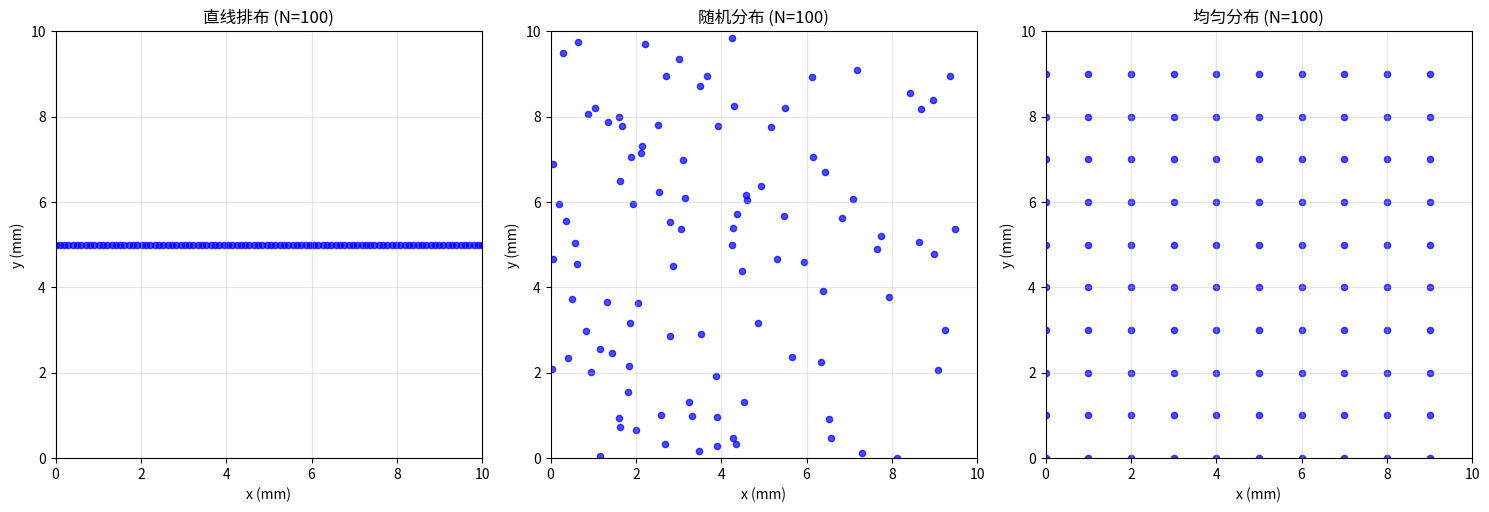

Write the Python code that produced this figure.
# particle_initialization.py
import numpy as np
import math


def _min_distance_random_sampling(width, height, min_dist, target_count, rng):
    """
    生成均匀随机分布的采样点，同时保证任意两点之间的距离不少于 min_dist。
    使用最简单、最可靠的暴力检查方法。

    :param width: 区域宽度 (x 方向长度)
    :param height: 区域高度 (y 方向长度)
    :param min_dist: 最小允许距离
    :param target_count: 需要生成的点数
    :param rng: NumPy 随机生成器
    :return: (target_count, 2) 的数组，每行是一个点的 (x, y)
    """
    if target_count == 0:
        return np.zeros((0, 2), dtype=float)

    print(f"开始生成 {target_count} 个粒子，最小距离要求: {min_dist*1e6:.2f} 微米")
    print(f"域大小: {width*1000:.2f}mm x {height*1000:.2f}mm")
    
    # 使用列表存储点，确保类型一致
    samples = []
    min_dist_sq = min_dist * min_dist
    
    # 计算理论最大容量
    max_capacity = int((width * height) / (np.pi * (min_dist / 2) ** 2))
    print(f"理论最大容量: {max_capacity} 个粒子")
    if target_count > max_capacity * 0.9:
        print(f"警告: 粒子数量 {target_count} 超过理论最大容量的90%，可能无法全部放置")

    max_total_attempts = max(1000 * target_count, 100000)
    attempts = 0
    consecutive_failures = 0

    while len(samples) < target_count:
        if attempts >= max_total_attempts:
            raise RuntimeError(
                f"达到最大尝试次数 {max_total_attempts}，无法生成 {target_count} 个粒子。"
                f"已生成 {len(samples)} 个。请减少粒子数量或增大域尺寸。"
            )
        
        # 生成候选点
        candidate_x = float(rng.uniform(0.0, width))
        candidate_y = float(rng.uniform(0.0, height))
        candidate = np.array([candidate_x, candidate_y], dtype=np.float64)
        attempts += 1

        # 严格检查：与所有已存在的点比较距离
        too_close = False
        if len(samples) > 0:
            # 转换为numpy数组进行向量化计算
            existing = np.array(samples, dtype=np.float64)
            dx = existing[:, 0] - candidate_x
            dy = existing[:, 1] - candidate_y
            dist_sq = dx * dx + dy * dy
            min_existing_dist_sq = np.min(dist_sq)
            
            if min_existing_dist_sq < min_dist_sq:
                too_close = True
                consecutive_failures += 1
            else:
                consecutive_failures = 0

        if too_close:
            continue

        # 验证通过，添加新点
        samples.append([candidate_x, candidate_y])
        
        # 每100个粒子打印一次进度
        if len(samples) % max(1, target_count // 20) == 0 or len(samples) == target_count:
            print(f"已生成 {len(samples)}/{target_count} 个粒子 (尝试次数: {attempts}, 成功率: {len(samples)/attempts*100:.2f}%)")

    # 转换为numpy数组
    samples_array = np.array(samples, dtype=np.float64)
    
    # 最终严格验证：使用scipy的pdist进行高效验证
    print(f"开始最终验证，检查 {len(samples_array)} 个粒子之间的距离...")
    try:
        from scipy.spatial.distance import pdist
        distances = pdist(samples_array)
        min_actual_dist = float(np.min(distances))
        violations = distances < (min_dist - 1e-12)
        violation_count = int(np.sum(violations))
        
        if violation_count > 0:
            # 找出违规的点对
            from scipy.spatial.distance import squareform
            dist_matrix = squareform(distances)
            viol_pairs = []
            for i in range(len(samples_array)):
                for j in range(i + 1, len(samples_array)):
                    if dist_matrix[i, j] < min_dist - 1e-12:
                        viol_pairs.append((i, j, dist_matrix[i, j]))
                        if len(viol_pairs) >= 10:
                            break
                if len(viol_pairs) >= 10:
                    break
            
            print(f"发现 {violation_count} 个距离违规！")
            for i, (idx1, idx2, dist) in enumerate(viol_pairs[:10]):
                print(f"  违规 {i+1}: 粒子 {idx1} ({samples_array[idx1]*1000}) 和 {idx2} ({samples_array[idx2]*1000}) 距离 {dist*1e6:.4f} 微米 < {min_dist*1e6:.4f} 微米")
            
            raise RuntimeError(
                f"验证失败: 发现 {violation_count} 个距离违规。最小实际距离: {min_actual_dist*1e6:.4f} 微米, 要求: {min_dist*1e6:.4f} 微米"
            )
        
        print(f"✓ 验证通过: 所有 {len(samples_array)} 个粒子之间距离 >= {min_dist*1e6:.4f} 微米")
        print(f"  最小实际距离: {min_actual_dist*1e6:.4f} 微米")
        print(f"  平均距离: {np.mean(distances)*1e6:.4f} 微米")
        
    except ImportError:
        # 如果没有scipy，使用简单的双重循环验证
        print("警告: 未安装scipy，使用较慢的验证方法")
        min_actual_dist = float('inf')
        violation_count = 0
        
        for i in range(len(samples_array)):
            for j in range(i + 1, len(samples_array)):
                dx = samples_array[i, 0] - samples_array[j, 0]
                dy = samples_array[i, 1] - samples_array[j, 1]
                dist = np.sqrt(dx * dx + dy * dy)
                min_actual_dist = min(min_actual_dist, dist)
                if dist < min_dist - 1e-12:
                    violation_count += 1
                    if violation_count <= 10:
                        print(f"违规: 粒子 {i} 和 {j} 距离 {dist*1e6:.4f} 微米 < {min_dist*1e6:.4f} 微米")
        
        if violation_count > 0:
            raise RuntimeError(
                f"验证失败: 发现 {violation_count} 个距离违规。最小实际距离: {min_actual_dist*1e6:.4f} 微米, 要求: {min_dist*1e6:.4f} 微米"
            )
        
        print(f"✓ 验证通过: 所有粒子之间距离 >= {min_dist*1e6:.4f} 微米 (最小: {min_actual_dist*1e6:.4f} 微米)")

    return samples_array


def initialize_particles(N=0, domain_size=(0.01, 0.01), diameter=2e-6, density=2000, init_mode='linear'):
    """
    初始化粒子群
    
    :param N: 粒子数量
    :param domain_size: 模拟域尺寸 (Lx, Ly)，单位：米
    :param diameter: 每个粒子的直径，单位：米
    :param density: 每个粒子的密度，单位：kg/m^3
    :param init_mode: 初始化模式
        - 'linear': 直线排布（在域内均匀分布）
        - 'linear_poly': 直线排布但粒径在 0.1μm~10μm 区间随机
        - 'random': 在计算域内随机分布
        - 'uniform': 在计算域内均匀分布
        - 'sample': 样例分布（所有粒子竖着堆砌在 x=8.5mm 与 x=25.5mm）
        - 'normal': 正态分布（仅沿 x 轴，以域中心为均值；y=0）
    :return: 位置 (N,2)、速度 (N,2)、半径数组 (N,), 质量数组 (N,)
    """
    Lx, Ly = domain_size
    
    radii = None

    if init_mode == 'linear':
        # 直线排布模式：在域内均匀分布粒子
        # 在域内均匀分布粒子，不扩展到域外
        x_positions = np.linspace(0, Lx, N, endpoint=True)
        y_position = Ly / 2  # y坐标固定在域中心
        positions = np.column_stack((x_positions, np.full(N, y_position)))
    elif init_mode == 'linear_poly':
        # 直线排布，但粒径随机
        x_positions = np.linspace(0, Lx, N, endpoint=True)
        y_position = Ly / 2
        positions = np.column_stack((x_positions, np.full(N, y_position)))
        rng = np.random.default_rng()
        diameters_poly = rng.uniform(0.1e-6, 10e-6, size=N)
        radii = diameters_poly / 2.0
        
    elif init_mode == 'random':
        # 随机分布模式：使用拒绝采样 + 网格加速，保证粒子之间至少相距2微米
        min_center_distance = 2e-6  # 2 微米
        rng = np.random.default_rng()
        positions = _min_distance_random_sampling(Lx, Ly, min_center_distance, N, rng)
        
    elif init_mode == 'uniform':
        # 均匀分布模式：在计算域内均匀分布粒子
        # 计算网格尺寸，使粒子尽可能均匀分布
        grid_size = int(np.ceil(np.sqrt(N)))
        x_grid = np.linspace(0, Lx, grid_size, endpoint=False)
        y_grid = np.linspace(0, Ly, grid_size, endpoint=False)
        
        # 创建网格点
        xx, yy = np.meshgrid(x_grid, y_grid)
        grid_points = np.column_stack((xx.ravel(), yy.ravel()))
        
        # 如果网格点数量超过N，随机选择N个点
        if len(grid_points) > N:
            indices = np.random.choice(len(grid_points), N, replace=False)
            positions = grid_points[indices]
        else:
            # 如果网格点数量不足N，随机添加额外点
            positions = grid_points.copy()
            additional_N = N - len(positions)
            additional_x = np.random.uniform(0, Lx, additional_N)
            additional_y = np.random.uniform(0, Ly, additional_N)
            additional_positions = np.column_stack((additional_x, additional_y))
            positions = np.vstack((positions, additional_positions))
    elif init_mode == 'sample':
        # 样例分布：将粒子竖直堆砌在两条固定的x位置：8.5mm与25.5mm
        x_left = 0.0085   # 8.5 mm
        x_right = 0.0255  # 25.5 mm
        n_left = N // 2
        n_right = N - n_left

        # 在y方向上均匀分布（不包含上边界，避免重合）
        if n_left > 0:
            y_left = np.linspace(0, Ly, n_left, endpoint=False)
            left_positions = np.column_stack((np.full(n_left, x_left), y_left))
        else:
            left_positions = np.empty((0, 2))

        if n_right > 0:
            y_right = np.linspace(0, Ly, n_right, endpoint=False)
            right_positions = np.column_stack((np.full(n_right, x_right), y_right))
        else:
            right_positions = np.empty((0, 2))

        positions = np.vstack((left_positions, right_positions)) if N > 0 else np.zeros((0, 2))
    elif init_mode == 'normal':
        # 正态分布（仅在x轴上，截断到域内）且确定性：使用截断正态分位数均匀取点
        # 均值取域中心，标准差取域长的1/10；严格位于[0, Lx)且无随机性
        mu_x = Lx / 2.0
        sigma_x = Lx / 10.0

        # 标准正态CDF与其近似逆（Acklam算法），避免额外依赖
        def _phi(x):
            x = np.asarray(x, dtype=float)
            erf_vec = np.vectorize(math.erf)
            return 0.5 * (1.0 + erf_vec(x / np.sqrt(2.0)))

        def _phi_inv(p):
            # 源自 Peter J. Acklam 的近似，适用于 0<p<1
            a = np.array([-3.969683028665376e+01,  2.209460984245205e+02, -2.759285104469687e+02,
                          1.383577518672690e+02, -3.066479806614716e+01,  2.506628277459239e+00])
            b = np.array([-5.447609879822406e+01,  1.615858368580409e+02, -1.556989798598866e+02,
                          6.680131188771972e+01, -1.328068155288572e+01])
            c = np.array([-7.784894002430293e-03, -3.223964580411365e-01, -2.400758277161838e+00,
                          -2.549732539343734e+00,  4.374664141464968e+00,  2.938163982698783e+00])
            d = np.array([ 7.784695709041462e-03,  3.224671290700398e-01,  2.445134137142996e+00,
                           3.754408661907416e+00])

            plow = 0.02425
            phigh = 1 - plow
            p = np.asarray(p)
            x = np.empty_like(p, dtype=float)

            # 低端
            mask_low = p < plow
            if np.any(mask_low):
                q = np.sqrt(-2.0 * np.log(p[mask_low]))
                x[mask_low] = (((((c[0]*q + c[1])*q + c[2])*q + c[3])*q + c[4])*q + c[5]) / \
                              ((((d[0]*q + d[1])*q + d[2])*q + d[3])*q + 1.0)

            # 中间
            mask_mid = (p >= plow) & (p <= phigh)
            if np.any(mask_mid):
                q = p[mask_mid] - 0.5
                r = q*q
                x[mask_mid] = (((((a[0]*r + a[1])*r + a[2])*r + a[3])*r + a[4])*r + a[5]) * q / \
                               (((((b[0]*r + b[1])*r + b[2])*r + b[3])*r + b[4])*r + 1.0)

            # 高端
            mask_high = p > phigh
            if np.any(mask_high):
                q = np.sqrt(-2.0 * np.log(1.0 - p[mask_high]))
                x[mask_high] = -(((((c[0]*q + c[1])*q + c[2])*q + c[3])*q + c[4])*q + c[5]) / \
                                 ((((d[0]*q + d[1])*q + d[2])*q + d[3])*q + 1.0)

            return x

        # 截断到[0, Lx)的分位区间
        a = (0.0 - mu_x) / sigma_x
        b = (Lx - mu_x) / sigma_x
        Fa = _phi(a)
        Fb = _phi(b)

        # 在截断CDF范围内均匀取分位点，使用(i+0.5)/N 避免端点
        p = (np.arange(N, dtype=float) + 0.5) / max(N, 1)
        u = Fa + p * (Fb - Fa)
        z = _phi_inv(u)
        x_positions = mu_x + sigma_x * z
        # 理论上已在域内，数值上做一次极小裁剪
        eps = np.finfo(float).eps
        x_positions = np.clip(x_positions, 0.0, max(0.0, Lx - eps))

        # y位置保持为当前固定值（用户设定为0.01）
        y_positions = np.ones(N) * 0.01
        positions = np.column_stack((x_positions, y_positions))
    else:
        raise ValueError(f"不支持的初始化模式: {init_mode}。支持的模式: 'linear', 'random', 'uniform', 'sample', 'normal'")

    velocities = np.zeros_like(positions)
    if radii is None:
        radii = np.ones(N) * (diameter / 2)
    # 计算质量（三维近似球体：m = ρ * 4/3 * π * r^3）
    mass = density * 4/3 * np.pi * radii**3
    
    return positions, velocities, radii, mass


def test_initialization_modes():
    """
    测试不同初始化模式的效果
    """
    import matplotlib.pyplot as plt
    
    # 测试参数
    N = 100
    domain_size = (0.01, 0.01)  # 1cm x 1cm
    diameter = 2e-6
    density = 2000
    
    # 创建子图
    fig, axes = plt.subplots(1, 3, figsize=(15, 5))
    modes = ['linear', 'random', 'uniform']
    mode_names = ['直线排布', '随机分布', '均匀分布']
    
    for i, (mode, name) in enumerate(zip(modes, mode_names)):
        positions, velocities, radii, mass = initialize_particles(
            N=N, domain_size=domain_size, diameter=diameter, 
            density=density, init_mode=mode
        )
        
        # 绘制粒子位置
        axes[i].scatter(positions[:, 0] * 1000, positions[:, 1] * 1000, 
                       s=20, alpha=0.7, c='blue')
        axes[i].set_xlim(0, domain_size[0] * 1000)
        axes[i].set_ylim(0, domain_size[1] * 1000)
        axes[i].set_xlabel('x (mm)')
        axes[i].set_ylabel('y (mm)')
        axes[i].set_title(f'{name} (N={N})')
        axes[i].grid(True, alpha=0.3)
        axes[i].set_aspect('equal')
    
    plt.tight_layout()
    plt.show()
    
    # 打印统计信息
    print("初始化模式测试结果:")
    print(f"域大小: {domain_size[0]*1000:.1f}mm x {domain_size[1]*1000:.1f}mm")
    print(f"粒子数量: {N}")
    print(f"粒子直径: {diameter*1e6:.1f}μm")
    print(f"粒子密度: {density} kg/m³")


if __name__ == "__main__":
    test_initialization_modes()
